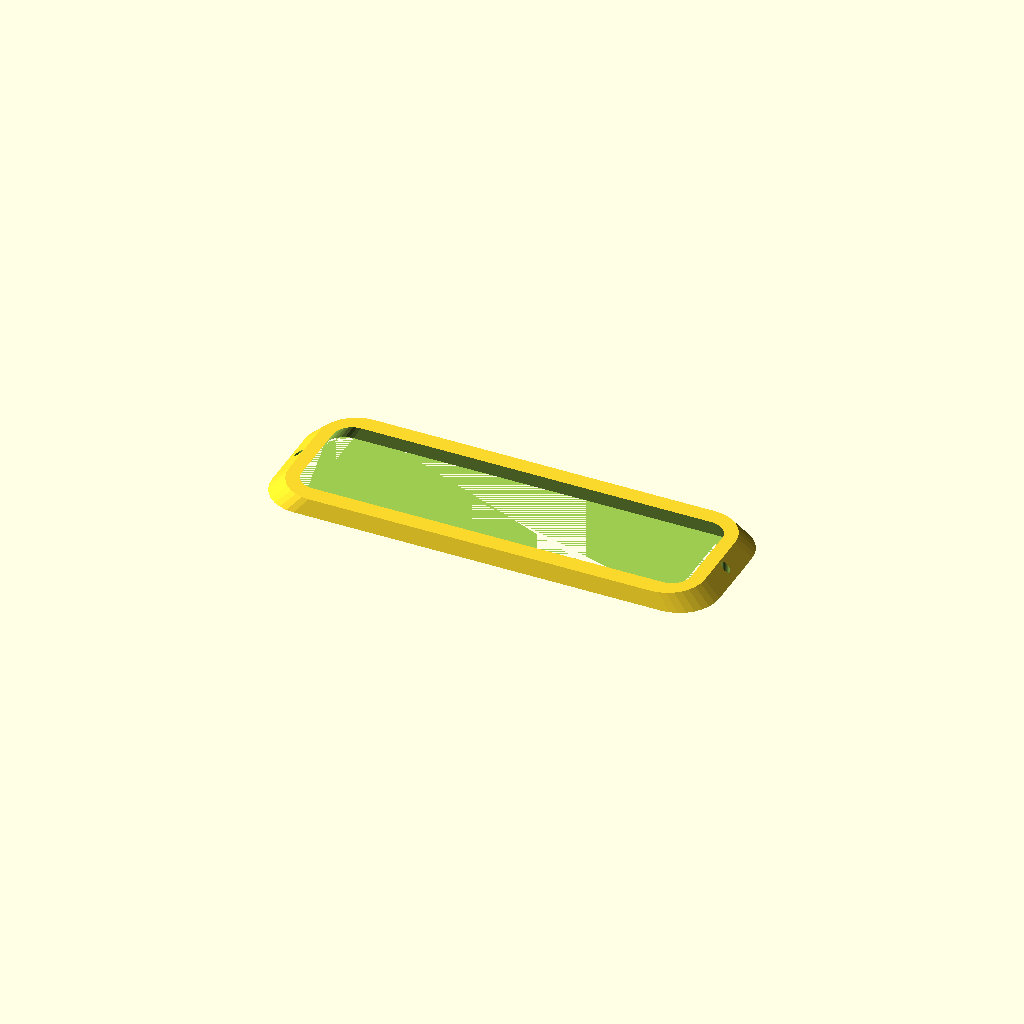
Cell 1 — every parameter at its default value.
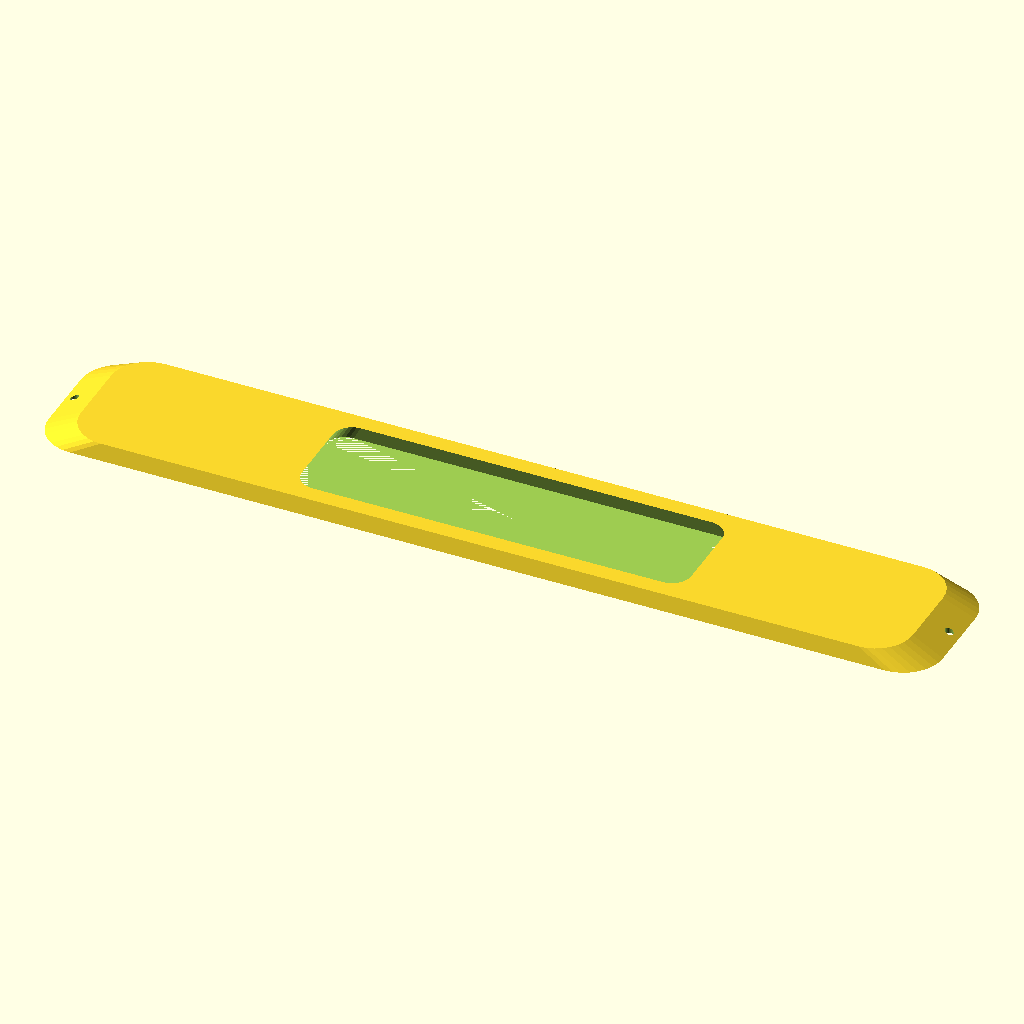
Cell 2: length = 360 (everything else at default).
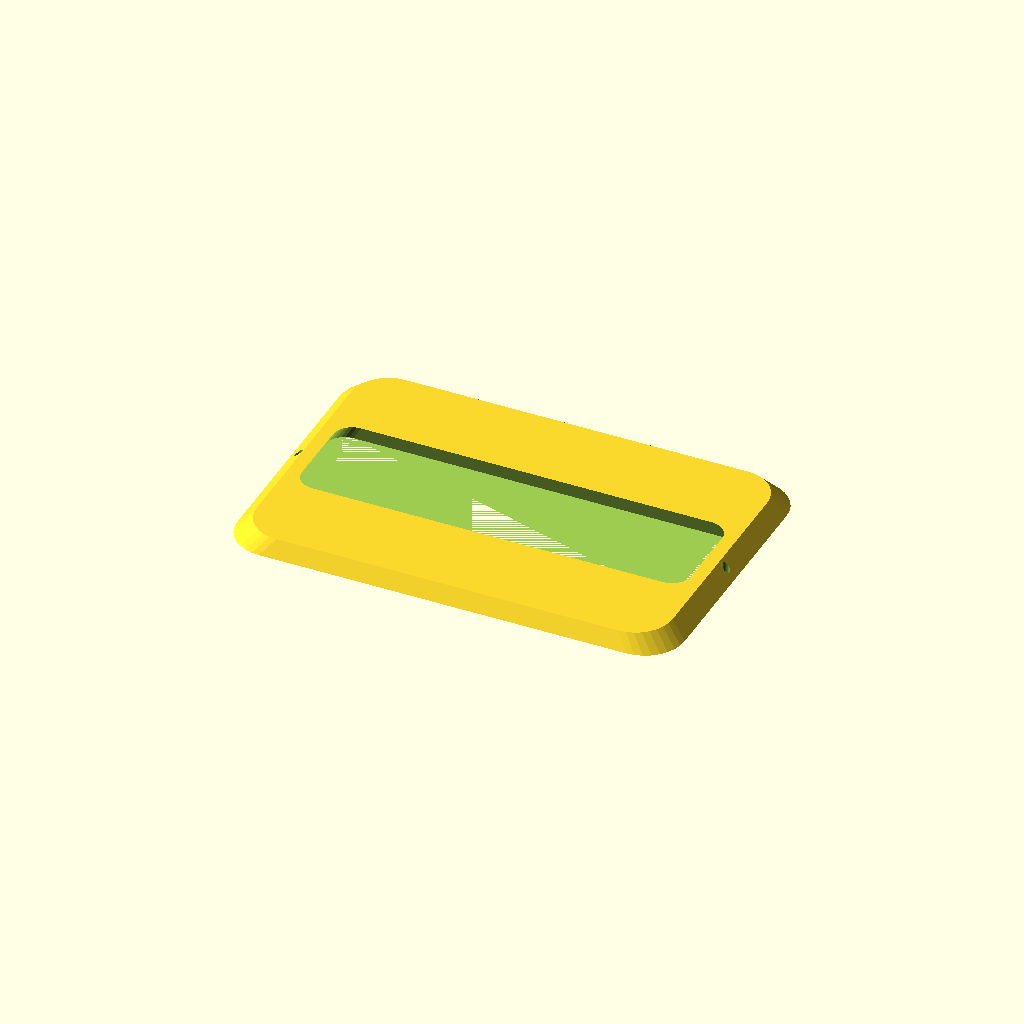
Cell 3 — width set to 120, the other parameters unchanged.
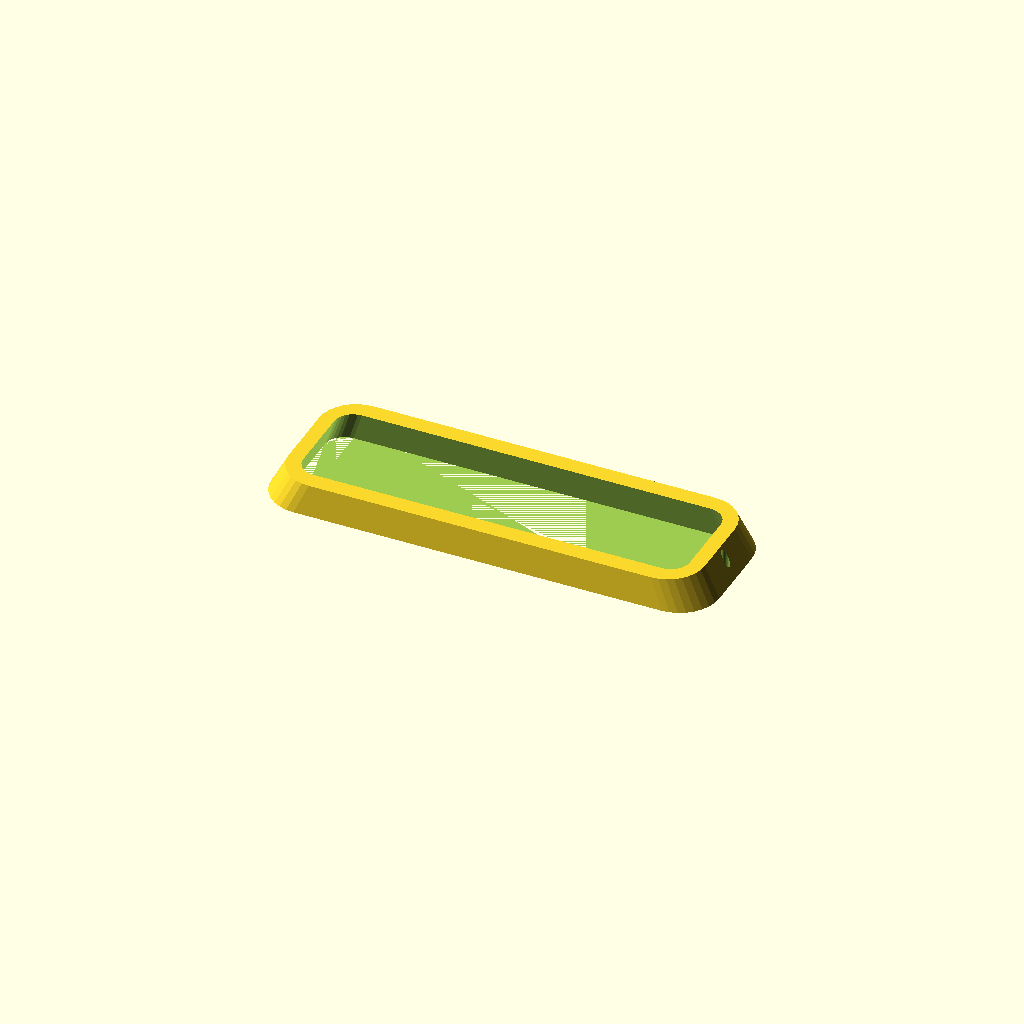
Cell 4: the same model with thickness = 12.
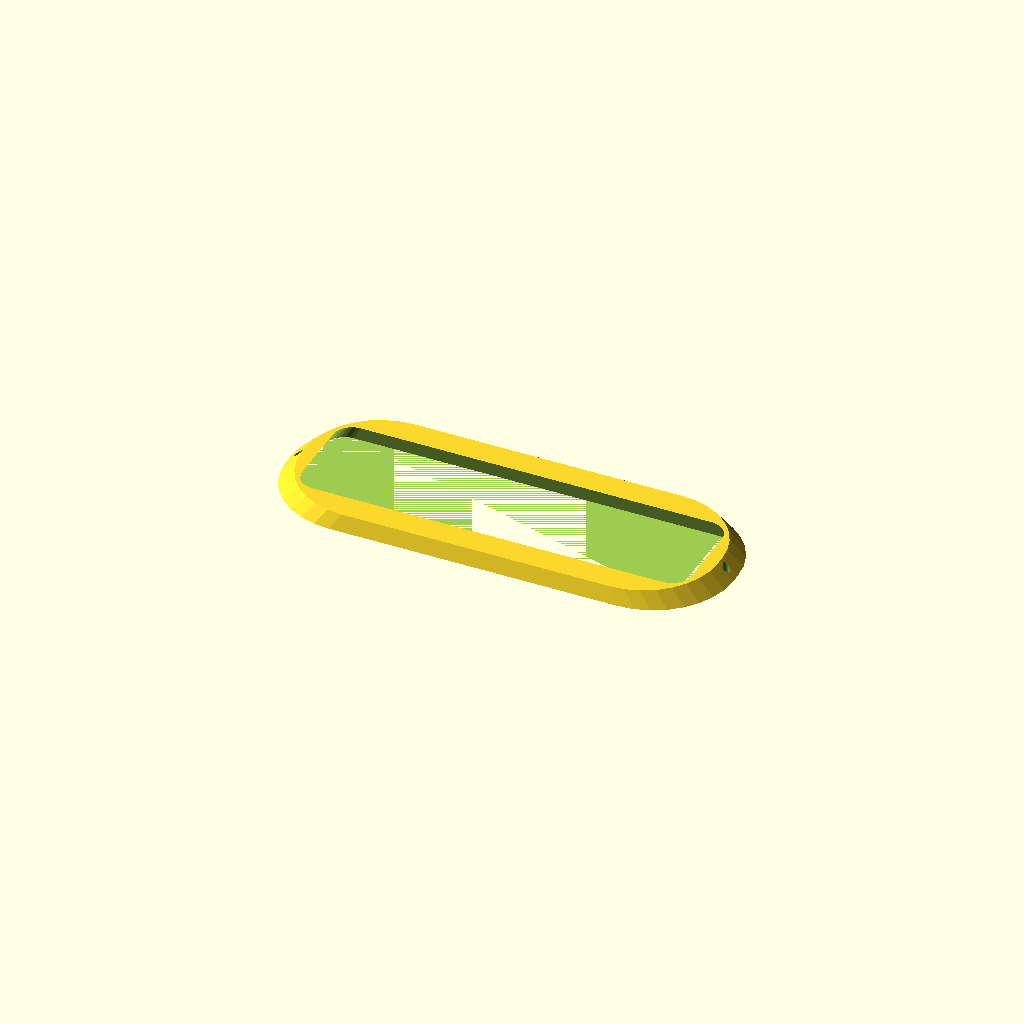
Cell 5: the same model with corner_r = 32.
One fixed orthographic camera (rotation 55°, 0°, 25°; colour scheme Cornfield) for every cell.
OpenSCAD source file optional_data/gen2/bezels/part_0004.scad:
$fn = 32;

// ----------------------------------------------------------------------
// Display bezel: 180 x 60 mm frame, opening 164x44 mm
// ----------------------------------------------------------------------

// --- parameters (mm) ---
length = 180;             // frame outside length, X
width = 60;               // frame outside width, Y
frame_w = 8;              // frame width
thickness = 6;            // frame thickness
corner_r = 16;            // outside corner radius
chamfer = 0.93;           // outer wall taper
funnel = 0.94;            // inner opening taper
opening_l = 164;          // opening length
opening_w = 44;           // opening width
inner_r = 8;              // opening corner radius
hole_d = 3.4;             // mounting screw clearance
holes_per_side = 1;       // holes per short side
hole_inset = 4;           // hole centre inset from the outside edge

/* rounded-rectangle outlines, generated with loops */
module rounded_ring(l_nom, w_nom, r) {
  hull() {
    for (sx = [-1, 1]) for (sy = [-1, 1])
      translate([sx * (l_nom / 2 - r), sy * (w_nom / 2 - r)]) circle(r = r);
  }
}

difference() {
  /* frame body, drafted so the outer edge is a variable-depth chamfer */
  linear_extrude(height = thickness, scale = chamfer)
    rounded_ring(length, width, corner_r);
  /* viewing opening, drafted the other way for a funnel edge */
  linear_extrude(height = thickness + 2, scale = funnel)
    translate([0, 0, -1]) rounded_ring(opening_l, opening_w, inner_r);
  /* mounting screws through the frame lands */
  for (sx = [-1, 1]) for (i = [1 : holes_per_side])
    translate([sx * (length / 2 - hole_inset),
               (i - (holes_per_side + 1) / 2) * width * 0.5, -1])
      cylinder(h = thickness + 2, d = hole_d);
}
Customizer parameters (derived from the source; name, type, default, range or options):
length: number, default 180
width: number, default 60
frame_w: number, default 8
thickness: number, default 6
corner_r: number, default 16
chamfer: number, default 0.93
funnel: number, default 0.94
opening_l: number, default 164
opening_w: number, default 44
inner_r: number, default 8
hole_d: number, default 3.4
holes_per_side: number, default 1
hole_inset: number, default 4
